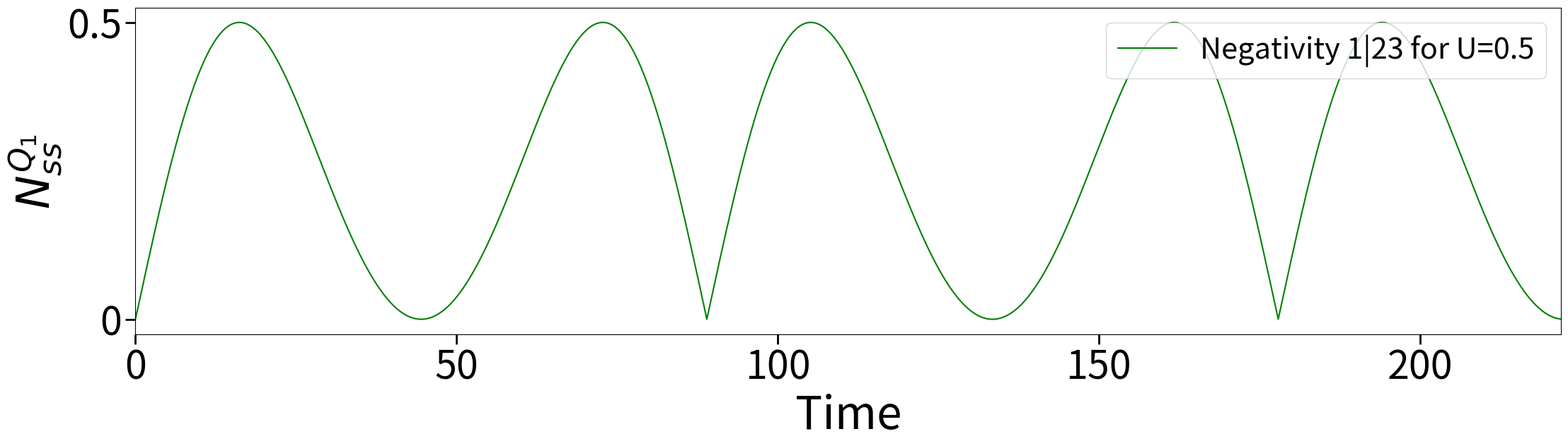
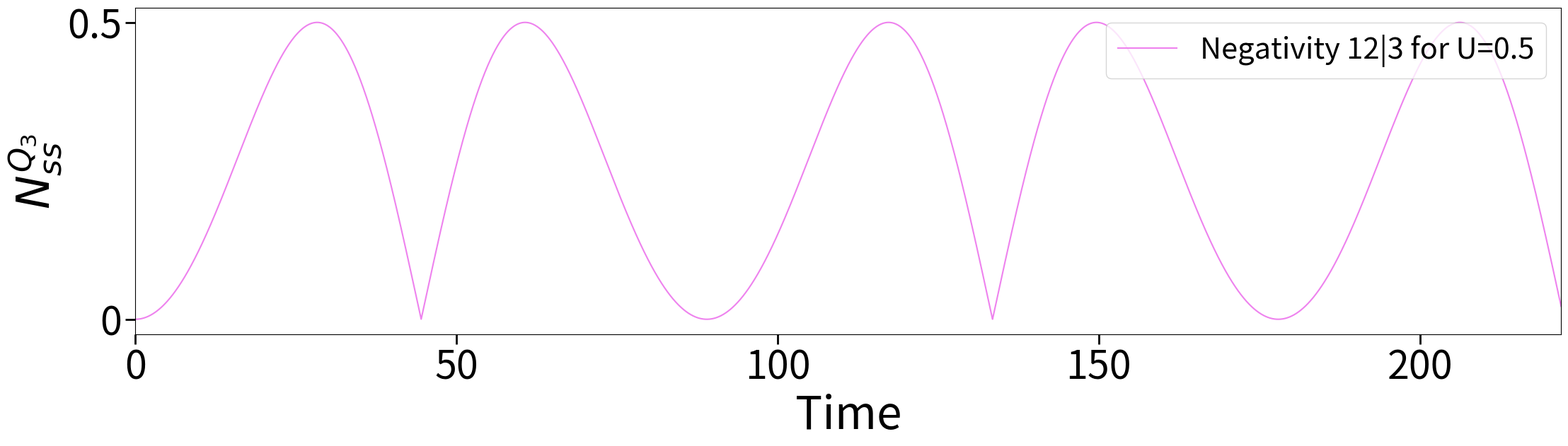
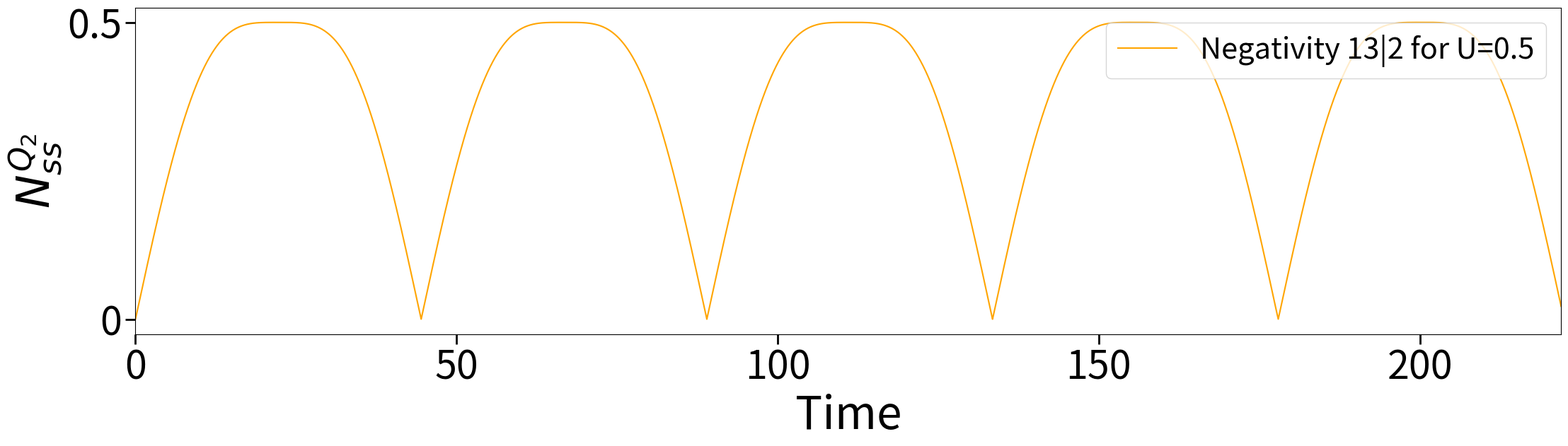
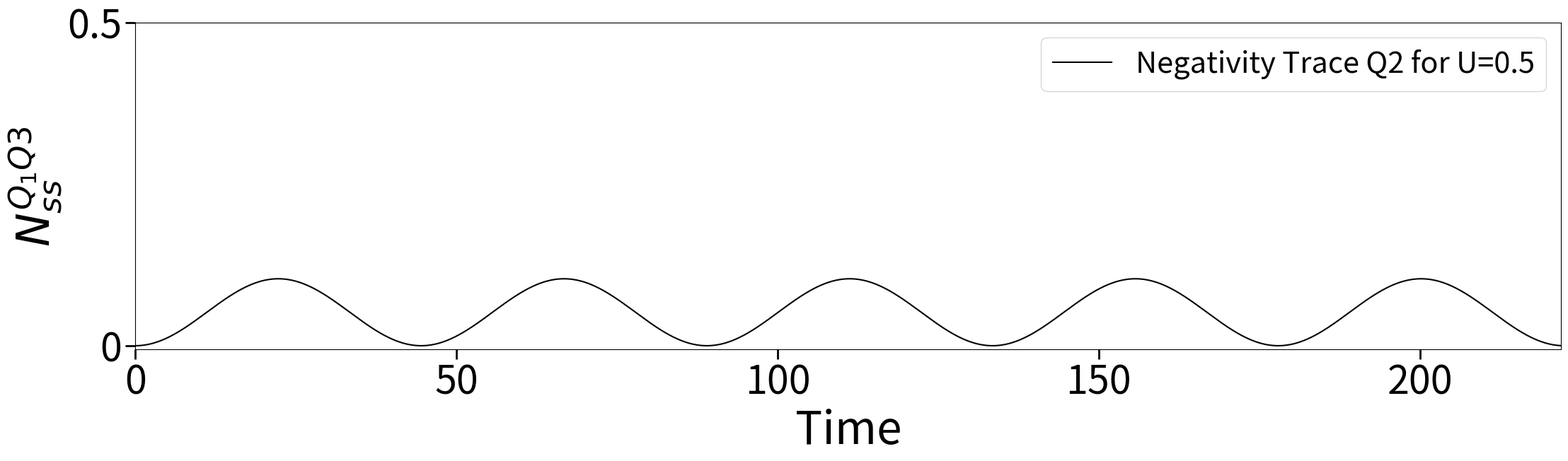
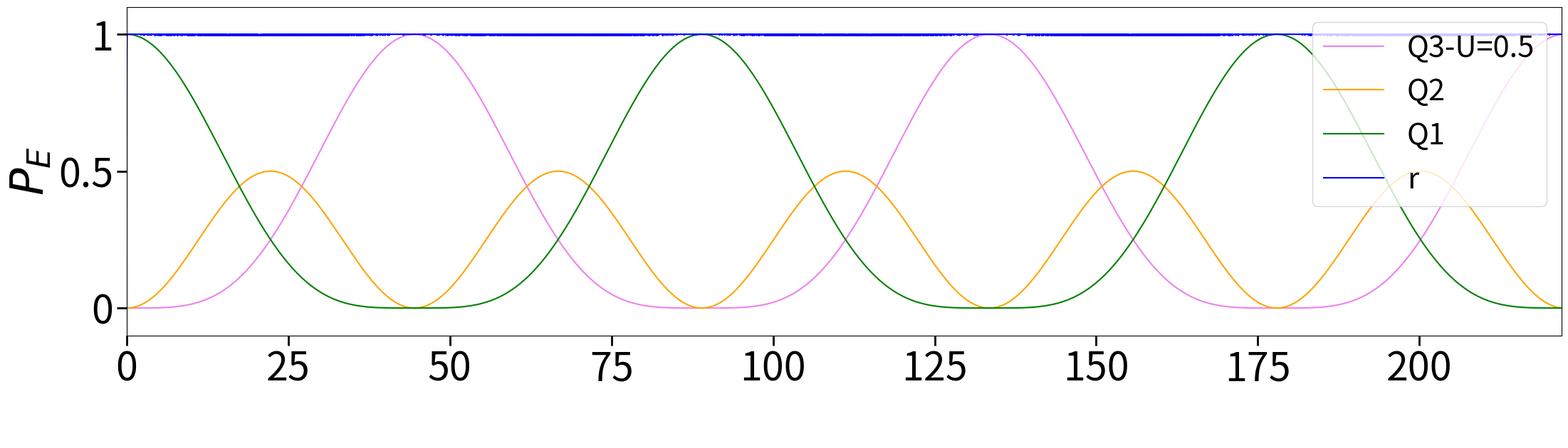

These charts were generated, in order, by the following Python code:

# Code for 3 qubits, homogeneous case
# Occupation probability
# Entanglement (single site entanglement and entanglement between qubits 1-3) 
# Data export single file for each qubit#
# Time for 2.5 period for different taus (0.01=222.43, 10=512.14, 100=3028.99, 500=14163.89)

#-----------------------------------------------------------------#
#------------------------Imports----------------------------------#
#-----------------------------------------------------------------#

import matplotlib.pyplot as plt
import numpy as np
import random
import pandas as pd

#-----------------------------------------------------------------#
#------------------------Parameters-------------------------------#
#-----------------------------------------------------------------#

# The computational basis: |000⟩, |001⟩, |010⟩, |011⟩, |100⟩, |101⟩, |110⟩, |111⟩.
r0 = 0 #initial r value 
tau = 0.01# synaptic depression
dt = 0.01 # "dt" is the time step used for numerical integration
t_max = 222 #max time simulation
U_values = [0.5]  # Different U values to test.
# Define the diagonal values for the Hamiltonian 
diagonal_H = [-3, -1,-1, 1, -1, 1, 1, 3]# case homogenous (computed manually)

#-----------------------------------------------------------------#
#------------------------Dictionary-------------------------------#
#-----------------------------------------------------------------#

# Initialize an empty dictionary to store results from simulation
results = {}
all_negativity_1 = {} 
all_negativity_2 = {} 
all_negativity_3 = {}
all_negativity_4 = {} 

#-----------------------------------------------------------------#
#------------------------Functions--------------------------------#
#-----------------------------------------------------------------#
     
################# evolution of rho ###################### 

def rho_derivative(H, rho):
    return -1j * np.dot(H, rho) + 1j * np.dot(rho, H)
    
################# Runge-Kutta 4th order ######################    

def runge_kutta_4(r_prev, rho_prev, H_prev, H_func, dt, tau, U, S):
        # 1st evaluation
        k1_rho = dt * rho_derivative(H_prev, rho_prev)
        k1_r = dt * ((1 - r_prev) / tau - U * r_prev * S)
    
        # 2nd evaluation
        r_mid1 = r_prev + k1_r / 2
        H_mid1 = H_func(r_mid1)
        rho_mid1 = rho_prev + k1_rho / 2
        
        k2_rho = dt * rho_derivative(H_mid1, rho_mid1)
        k2_r = dt * ((1 - r_mid1) / tau - U * r_mid1 * S)
    
        # 3rd evaluation
        r_mid2 = r_prev + k2_r / 2
        H_mid2 = H_func(r_mid2)
        rho_mid2 = rho_prev + k2_rho / 2
        
        k3_rho = dt * rho_derivative(H_mid2, rho_mid2)
        k3_r = dt * ((1 - r_mid2) / tau - U * r_mid2 * S)
    
        # 4th evaluation
        r_next = r_prev + k3_r
        H_next = H_func(r_next)  # Calculate H_next
        rho_next = rho_prev + k3_rho  # Calculate rho_next
        
        k4_rho = dt * rho_derivative(H_next, rho_next)
        k4_r = dt * ((1 - r_next) / tau - U * r_next * S)
    
        # Combine evaluations to estimate the next value of r and rho
        r_new = r_prev + (k1_r + 2 * k2_r + 2 * k3_r + k4_r) / 6
        rho_new = rho_prev + (k1_rho + 2 * k2_rho + 2 * k3_rho + k4_rho) / 6

        return r_new, rho_new, H_next

####################### Hamiltonian ##################
def H_func(r):
        return np.array([
            [diagonal_H[0], 0, 0, 0, 0, 0, 0, 0],
            [0, diagonal_H[1], 0.05*r, 0, 0, 0, 0, 0],
            [0, 0.05*r, diagonal_H[2], 0, 0.05*r, 0, 0, 0],
            [0, 0, 0, diagonal_H[3], 0, 0, 0, 0],
            [0, 0, 0.05*r, 0, diagonal_H[4], 0, 0, 0],
            [0, 0, 0, 0, 0, diagonal_H[5], 0, 0],
            [0, 0, 0, 0, 0, 0,diagonal_H[6], 0],
            [0, 0, 0, 0, 0, 0, 0, diagonal_H[7]]], dtype=float)
    
    
################## Iterate over the time range, updating the density matrix and calculating its elements at each step
def integrate_equation(r0, tau, U, dt, t_max): # parameters are used to perform a numerical integration using the Runge-Kutta method
        tpoints = np.arange(0, t_max, dt)
        r = np.zeros(len(tpoints))
        H = np.zeros((len(tpoints), 8, 8), dtype=complex)
        rho = np.zeros((len(tpoints), 8, 8), dtype=complex)
        r[0] = r0
        rho[0] = np.zeros((8, 8), dtype=float)
        rho[0][4, 4] = 1  #initialization of rho: excitaion first qubit on rho_44 |100⟩##
        H[0] = H_func(r0)

# define the rhos name
        rho00 = np.zeros_like(tpoints, dtype=complex)
        rho11 = np.zeros_like(tpoints, dtype=float) # Qubit 3 |001⟩
        rho22 = np.zeros_like(tpoints, dtype=float) # Qubit 2 |010⟩
        rho33 = np.zeros_like(tpoints, dtype=float)
        rho44 = np.zeros_like(tpoints, dtype=float) # Qubit 1 |100⟩
        rho55 = np.zeros_like(tpoints, dtype=float)
        rho66 = np.zeros_like(tpoints, dtype=float)
        rho77 = np.zeros_like(tpoints, dtype=float)

#initial negativity
        negativity_1_list = [0]  # Starting with zero
        negativity_3_list = [0]  # Starting with zero
        negativity_2_list = [0]  # Starting with zero
        negativity_4_list = [0]  # Starting with zero

        for i in range(1, len(tpoints)):
        # Generate random x and set S according to the value of x
            x = random.random() 
            S = 1 if x < np.real(rho[i-1, 2, 2]) else 0   # Measure on Q2 change this for Q3 (rho[i-1, 1, 1]) or Q1 (rho[i-1, 4, 4]),  S is set to 1 if x is less than the previous value of rho22[i-1], indicating a condition or threshold is met
                
            ##########updates the state of r, rhos, and H to their new values#################
            r[i], rho[i], H[i] = runge_kutta_4(r[i - 1], rho[i - 1], H[i - 1], H_func, dt, tau, U, S)       
            
            ####Normalize the density matrix#####
            normalization_factor = np.sum(np.real(np.diag(rho[i]))) # Calculate the normalization factor as the sum of the real parts of the diagonal elements of rho[i]
            rho[i] /= normalization_factor # Normalize the density matrix rho[i] by dividing it by the normalization factor
            rho00[i] = np.real(rho[i, 0, 0]) # Extract and store the real part of the (0, 0) element of rho[i] in rho00[i]
            rho11[i] = np.real(rho[i, 1, 1])
            rho22[i] = np.real(rho[i, 2, 2])
            rho33[i] = np.real(rho[i, 3, 3])
            rho44[i] = np.real(rho[i, 4, 4])
            rho55[i] = np.real(rho[i, 5, 5])
            rho66[i] = np.real(rho[i, 6, 6])
            rho77[i] = np.real(rho[i, 7, 7])
                 
#-----------------------------------------------------------------#
#------------------------Entanglement-----------------------------#
#-----------------------------------------------------------------#

##### Compute the partial transpose of the density matrix with respect to system 1|23 #####
# Create a copy of the i-th 8x8 density matrix from the list rho
            rho_1 = rho[i].copy()
            # Modify rho_A as needed (following Irene documentation swapping things same for other (manual))
            rho_1 = np.block([
                [rho_1[:4, :4], rho_1[4:, :4]],
                [rho_1[:4, 4:], rho_1[4:, 4:]]
            ])
            # Compute the eigenvalues of the partial transpose and sum the absolute values of the negative ones
            eigenvalues_1 = np.linalg.eigvals(rho_1)
            negativity_1 = 0.5 * (sum(abs(eig) for eig in eigenvalues_1) -1)  # equation (12) of the paper for negativity
            negativity_1_list.append(negativity_1)
            
##### Compute the partial transpose of the density matrix with respect to system 12|3 #####
   
            rho_3 = rho[i].copy() #creates a copy of the i-th 8x8 density matrix from the list rho. This copy is made to avoid modifying the original matrix.
            swaps = [(2, 9), (4, 11), (6, 13), (8, 15),
                          (18, 25), (20, 27), (22, 29), (24, 31),
                          (34, 41), (36, 43), (38, 45), (40, 47),
                          (50, 57), (52, 59), (54, 61), (56, 63)]
                # Perform the swaps according to the predefined list
            for swap in swaps:  #for loop iterates over each pair of indices in the swaps
                    i_s, j_s = swap  #The two indices of the pair are unpacked into i_s and j_s.
                    i_index = np.unravel_index(i_s-1, rho_3.shape) #The np.unravel_index function is used to convert a flat index into a coordinate in the 8x8 matrix. This is done because the swap indices are provided as if the 8x8 matrix was flattened into a 64-element array. The -1 is needed because Python uses 0-based indexing.
                    j_index = np.unravel_index(j_s-1, rho_3.shape)
                    rho_3[i_index], rho_3[j_index] = rho_3[j_index], rho_3[i_index] #This line performs the swap operation in the density matrix.
                
                # Compute the eigenvalues of the partial transpose and sum the absolute values of the negative ones
            eigenvalues_3 = np.linalg.eigvals(rho_3)
                # If an eigenvalue is positive, it doesn't contribute to the negativity.
            negativity_3 = 0.5 * (sum(abs(eig) for eig in eigenvalues_3) -1)
            negativity_3_list.append(negativity_3)


##### Compute the partial transpose of the density matrix with respect to system 13|2 #####
            rho_2 = rho[i].copy()
            rho_2_top_left1 = rho[i][2:4, 0:2] # rho[i][2:4, 0:2]: This selects the 3rd and 4th row, and the 1st and 2nd column of the 8x8 matrix rho[i]. 
            rho_2_top_right1 = rho[i][0:2, 2:4]
            rho_2_bottom_left1 = rho[i][6:8, 0:2]
            rho_2_bottom_right1 = rho[i][4:6, 2:4]
            rho_2_top_left2 = rho[i][2:4, 4:6]
            rho_2_top_right2 = rho[i][0:2, 6:8]
            rho_2_bottom_left2 = rho[i][6:8, 4:6]
            rho_2_bottom_right2 = rho[i][4:6, 6:8]
                # construct new 8x8 matrix
            rho_2 = np.block([
                    [rho[i][0:2, 0:2], rho_2_top_left1, rho[i][0:2, 4:6], rho_2_top_left2],
                    [rho_2_top_right1, rho[i][2:4, 2:4], rho_2_top_right2, rho[i][2:4, 6:8]],
                    [rho[i][4:6, 0:2], rho_2_bottom_left1, rho[i][4:6, 4:6], rho_2_bottom_left2],
                    [rho_2_bottom_right1, rho[i][6:8, 2:4], rho_2_bottom_right2, rho[i][6:8, 6:8]]
                ])
                # print("Shape of rho_2 = ", rho_2.shape)
         
                # Compute the eigenvalues of the partial transpose and sum the absolute values of the negative ones
            eigenvalues_2 = np.linalg.eigvals(rho_2)
                # If an eigenvalue is positive, it doesn't contribute to the negativity.
            negativity_2 = 0.5 * (sum(abs(eig) for eig in eigenvalues_2) -1)
            negativity_2_list.append(negativity_2)
            
                      
##### Compute the partial transpose of the density matrix trace q2 #####
# Create a copy of the i-th 8x8 density matrix from the list rho
            rho_4 = rho[i].copy()
            
            # Initialize the reduced density matrix
            rho_reduced = np.zeros((4, 4), dtype=complex)
            
            # Fill in the reduced density matrix according to the rules
            rho_reduced[0, 0] = rho_4[0, 0] + rho_4[2, 2]
            rho_reduced[0, 1] = rho_4[0, 1] + rho_4[2, 3]
            rho_reduced[1, 0] = rho_4[1, 0] + rho_4[3, 2]
            rho_reduced[1, 1] = rho_4[1, 1] + rho_4[3, 3]
            
            rho_reduced[0, 2] = rho_4[0, 4] + rho_4[2, 6]
            rho_reduced[0, 3] = rho_4[0, 5] + rho_4[2, 7]
            rho_reduced[1, 2] = rho_4[1, 4] + rho_4[3, 6]
            rho_reduced[1, 3] = rho_4[1, 5] + rho_4[3, 7]
            
            rho_reduced[2, 0] = rho_4[4, 0] + rho_4[6, 2]
            rho_reduced[2, 1] = rho_4[4, 1] + rho_4[6, 3]
            rho_reduced[3, 0] = rho_4[5, 0] + rho_4[7, 2]
            rho_reduced[3, 1] = rho_1[5, 1] + rho_4[7, 3]
            
            rho_reduced[2, 2] = rho_4[4, 4] + rho_4[6, 6]
            rho_reduced[2, 3] = rho_4[4, 5] + rho_4[6, 7]
            rho_reduced[3, 2] = rho_4[5, 4] + rho_4[7, 6]
            rho_reduced[3, 3] = rho_4[5, 5] + rho_4[7, 7]
                        
            # Compute the partial transpose of the reduced density matrix with respect to subsystem q1
            rho_PT = rho_reduced.reshape(2, 2, 2, 2).transpose(2, 1, 0, 3).reshape(4, 4)           
            
            # Compute the eigenvalues of the partial transpose and sum the absolute values of the negative ones
            eigenvalues_4 = np.linalg.eigvals(rho_PT)
            negativity_4 = 0.5 * (sum(abs(eig) for eig in eigenvalues_4) -1)
            negativity_4_list.append(negativity_4)

        return tpoints, negativity_1_list, negativity_3_list, negativity_2_list, negativity_4_list, r, rho11, rho22, rho33, rho00, rho44, rho55, rho66, rho77
           
#-----------------------------------------------------------------#
#------------------------Loop-------------------------------------#
#-----------------------------------------------------------------#

for U in U_values:
    tpoints, negativity_1,negativity_3,negativity_2, negativity_4, r, rho11, rho22, rho33, rho00, rho44, rho55, rho66, rho77 = integrate_equation(r0, tau, U, dt, t_max)
    all_negativity_1[U] = negativity_1
    all_negativity_3[U] = negativity_3
    all_negativity_2[U] = negativity_2
    all_negativity_4[U] = negativity_4
    print(f"Simulation complete for U={U}")
    
#-----------------------------------------------------------------#
#------------------------Plots------------------------------------#
#-----------------------------------------------------------------#

###############  Plotting the results Neg 1###########################
fig, ax1 = plt.subplots(figsize=(26, 6))
for U, negativity in all_negativity_1.items():
    ax1.plot(tpoints, negativity, label=f'Negativity 1|23 for U={U}',color='green')
    
    
# Set the x-axis limits to start at 0
ax1.set_xlim([0, max(tpoints)])
ax1.xaxis.label.set_size(46)  # Set font size for x-axis label
ax1.yaxis.label.set_size(46)  # Set font size for y-axis label of ax1

# Manually setting specific x-axis ticks and labels
specific_ticks = [0, 50, 100, 150, 200]  # Example tick positions
specific_labels = ['0', '50', '100','150', '200']  # Leave the last label empty to "remove" it
ax1.set_xticks(specific_ticks)
ax1.set_xticklabels(specific_labels, fontsize=40)


ax1.tick_params(axis='both', which='major', labelsize=40, length=10, width=2)  # Adjusted tick mark size
# Set y-axis tick values for ax1
ax1.set_yticks([0, 0.5])
# Set y-axis tick labels for ax1 and ax2 with potentially increased font size
ax1.set_yticklabels(['0', '0.5'], fontsize=40)


ax1.set_xlabel("Time")
ax1.set_ylabel("$N_{ss}^{Q_1}$")
ax1.legend(loc='upper right', fontsize=30)
ax1.set_xlim([0, t_max])
plt.show()


###############  Plotting the results Neg 3 ###########################
fig, ax2 = plt.subplots(figsize=(26, 6))
for U, negativity in all_negativity_3.items():
    ax2.plot(tpoints, negativity, label=f'Negativity 12|3 for U={U}', color='violet')
    
    
# Set the x-axis limits to start at 0
ax2.set_xlim([0, max(tpoints)])
ax2.xaxis.label.set_size(46)  # Set font size for x-axis label
ax2.yaxis.label.set_size(46)  # Set font size for y-axis label of ax1

# Manually setting specific x-axis ticks and labels
specific_ticks = [0, 50, 100, 150, 200]  # Example tick positions
specific_labels = ['0', '50', '100','150', '200']  # Leave the last label empty to "remove" it
ax2.set_xticks(specific_ticks)
ax2.set_xticklabels(specific_labels, fontsize=40)


ax2.tick_params(axis='both', which='major', labelsize=40, length=10, width=2)  # Adjusted tick mark size
# Set y-axis tick values for ax1
ax2.set_yticks([0, 0.5])
# Set y-axis tick labels for ax1 and ax2 with potentially increased font size
ax2.set_yticklabels(['0', '0.5'], fontsize=40)


ax2.set_xlabel("Time")
ax2.set_ylabel("$N_{ss}^{Q_3}$")
ax2.legend(loc='upper right', fontsize=30)
ax2.set_xlim([0, t_max])
plt.show()

###############  Plotting the results Neg 2 ###########################
fig, ax3 = plt.subplots(figsize=(26, 6))
for U, negativity in all_negativity_2.items():
    ax3.plot(tpoints, negativity, label=f'Negativity 13|2 for U={U}', color='orange')
    
    
# Set the x-axis limits to start at 0
ax3.set_xlim([0, max(tpoints)])
ax3.xaxis.label.set_size(46)  # Set font size for x-axis label
ax3.yaxis.label.set_size(46)  # Set font size for y-axis label of ax1

# Manually setting specific x-axis ticks and labels
specific_ticks = [0, 50, 100, 150, 200]  # Example tick positions
specific_labels = ['0', '50', '100','150', '200']  # Leave the last label empty to "remove" it
ax3.set_xticks(specific_ticks)
ax3.set_xticklabels(specific_labels, fontsize=40)


ax3.tick_params(axis='both', which='major', labelsize=40, length=10, width=2)  # Adjusted tick mark size
# Set y-axis tick values for ax1
ax3.set_yticks([0, 0.5])
# Set y-axis tick labels for ax1 and ax2 with potentially increased font size
ax3.set_yticklabels(['0', '0.5'], fontsize=40)


ax3.set_xlabel("Time")
ax3.set_ylabel("$N_{ss}^{Q_2}$")
ax3.legend(loc='upper right', fontsize=30)
ax3.set_xlim([0, t_max])
plt.show()

###############  Plotting the results Neg 4 Trace Q2 ###########################
fig, ax4 = plt.subplots(figsize=(26, 6))
for U, negativity in all_negativity_4.items():
    ax4.plot(tpoints, negativity, label=f'Negativity Trace Q2 for U={U}', color='black')
    
    
# Set the x-axis limits to start at 0
ax4.set_xlim([0, max(tpoints)])
ax4.xaxis.label.set_size(46)  # Set font size for x-axis label
ax4.yaxis.label.set_size(46)  # Set font size for y-axis label of ax1

# Manually setting specific x-axis ticks and labels
specific_ticks = [0, 50, 100, 150, 200]  # Example tick positions
specific_labels = ['0', '50', '100','150', '200']  # Leave the last label empty to "remove" it
ax4.set_xticks(specific_ticks)
ax4.set_xticklabels(specific_labels, fontsize=40)


ax4.tick_params(axis='both', which='major', labelsize=40, length=10, width=2)  # Adjusted tick mark size
# Set y-axis tick values for ax1
ax4.set_yticks([0, 0.5])
# Set y-axis tick labels for ax1 and ax2 with potentially increased font size
ax4.set_yticklabels(['0', '0.5'], fontsize=40)


ax4.set_xlabel("Time")
ax4.set_ylabel("$N_{ss}^{Q_1Q3}$")
ax4.legend(loc='upper right', fontsize=30)
ax4.set_xlim([0, t_max])
plt.show()

#######simple plot for all qubits for the first U in array ######

# Create a single figure with specified dimensions
fig, ax1 = plt.subplots(figsize=(26, 6))

# Plotting data
plt.plot(tpoints, rho11, color='violet', label= f'Q3-U={U}')
plt.plot(tpoints, rho22, color='orange',label='Q2')
plt.plot(tpoints, rho44, color='green',label='Q1')
plt.plot(tpoints, r, label='r', color='blue')


ax1.set_xlim([0, max(tpoints)])
ax1.set_ylim([-0.1, 1.1])
ax1.xaxis.label.set_size(40)
ax1.yaxis.label.set_size(40)
ax1.tick_params(axis='both', which='major', labelsize=40, length=10, width=2)
ax1.set_yticks([0, 0.5, 1])
ax1.set_yticklabels(['0', '0.5', '1'], fontsize=40)


plt.legend(loc='upper right', fontsize=30)
plt.xlabel(' ', fontsize=46)
plt.ylabel('$P_E$', fontsize=46)

plt.show()

# ######example of multiple plot for different U for Q1######

# fig, ax2 = plt.subplots(figsize=(26, 6))
# for U in results.keys():
#     time_points, variable_r, rho11, rho22, rho33, rho00, rho44, rho55, rho66, rho77 = results[U]
#     plt.plot(time_points, rho44, label=f'U-Q1= {U}')
    
# ax2.set_xlim([0, max(tpoints)])
# ax2.set_ylim([-0.1, 1.1])
# ax2.xaxis.label.set_size(40)
# ax2.yaxis.label.set_size(40)
# ax2.tick_params(axis='both', which='major', labelsize=40, length=10, width=2)
# ax2.set_yticks([0, 0.5, 1])
# ax2.set_yticklabels(['0', '0.5', '1'], fontsize=40)

# plt.xlabel('Time')
# plt.ylabel('$P_E$', fontsize=46)
# plt.legend(loc='upper right', fontsize=30)
# plt.xlabel(' ', fontsize=46)
# plt.grid(False)
# plt.show()

#--------------------------------------------------------------#
#------------------------Export Data---------------------------#
#--------------------------------------------------------------#

# Data for probabilities separate file
data = {
    'Time': tpoints,
    'Q1': rho44,
    'Q2': rho22,
    'Q3': rho11
}

# Create a DataFrame
df = pd.DataFrame(data)


# Export each series to a separate TXT file with the 'Time' column
for column in df.columns[1:]:  # Skip 'Time' column on this iteration
    # Filename for each quantity
    txt_file_path = f'Occupation_Probabilities_{column}.txt'
    # Select the 'Time' column and the current quantity column
    df_subset = df[['Time', column]]
    # Export to TXT file
    df_subset.to_csv(txt_file_path, sep='\t', index=False)

print("Data for each rho saved successfully in separate files.")


# Data for negativity for each plot to save separately
datasets = {
    'negativity_Q1.txt': all_negativity_1,
    'negativity_Q2.txt': all_negativity_2,
    'negativity_Q3.txt': all_negativity_3,
    'negativity_Q4.txt': all_negativity_4,
}

# Directly write each dataset to a separate file
for filename, negativity_data in datasets.items():
    with open(filename, 'w') as f:
        # Write the header
        f.write('Time Qbit\n')
        # Write the data
        for i in range(len(tpoints[1:])):  # We start from 1 because plots start from tpoints[1:]
            line = f"{tpoints[i+1]} "
            for value in negativity_data.values():
                line += f"{value[i]} "
            f.write(line.strip() + '\n')

print("Data saved.")
